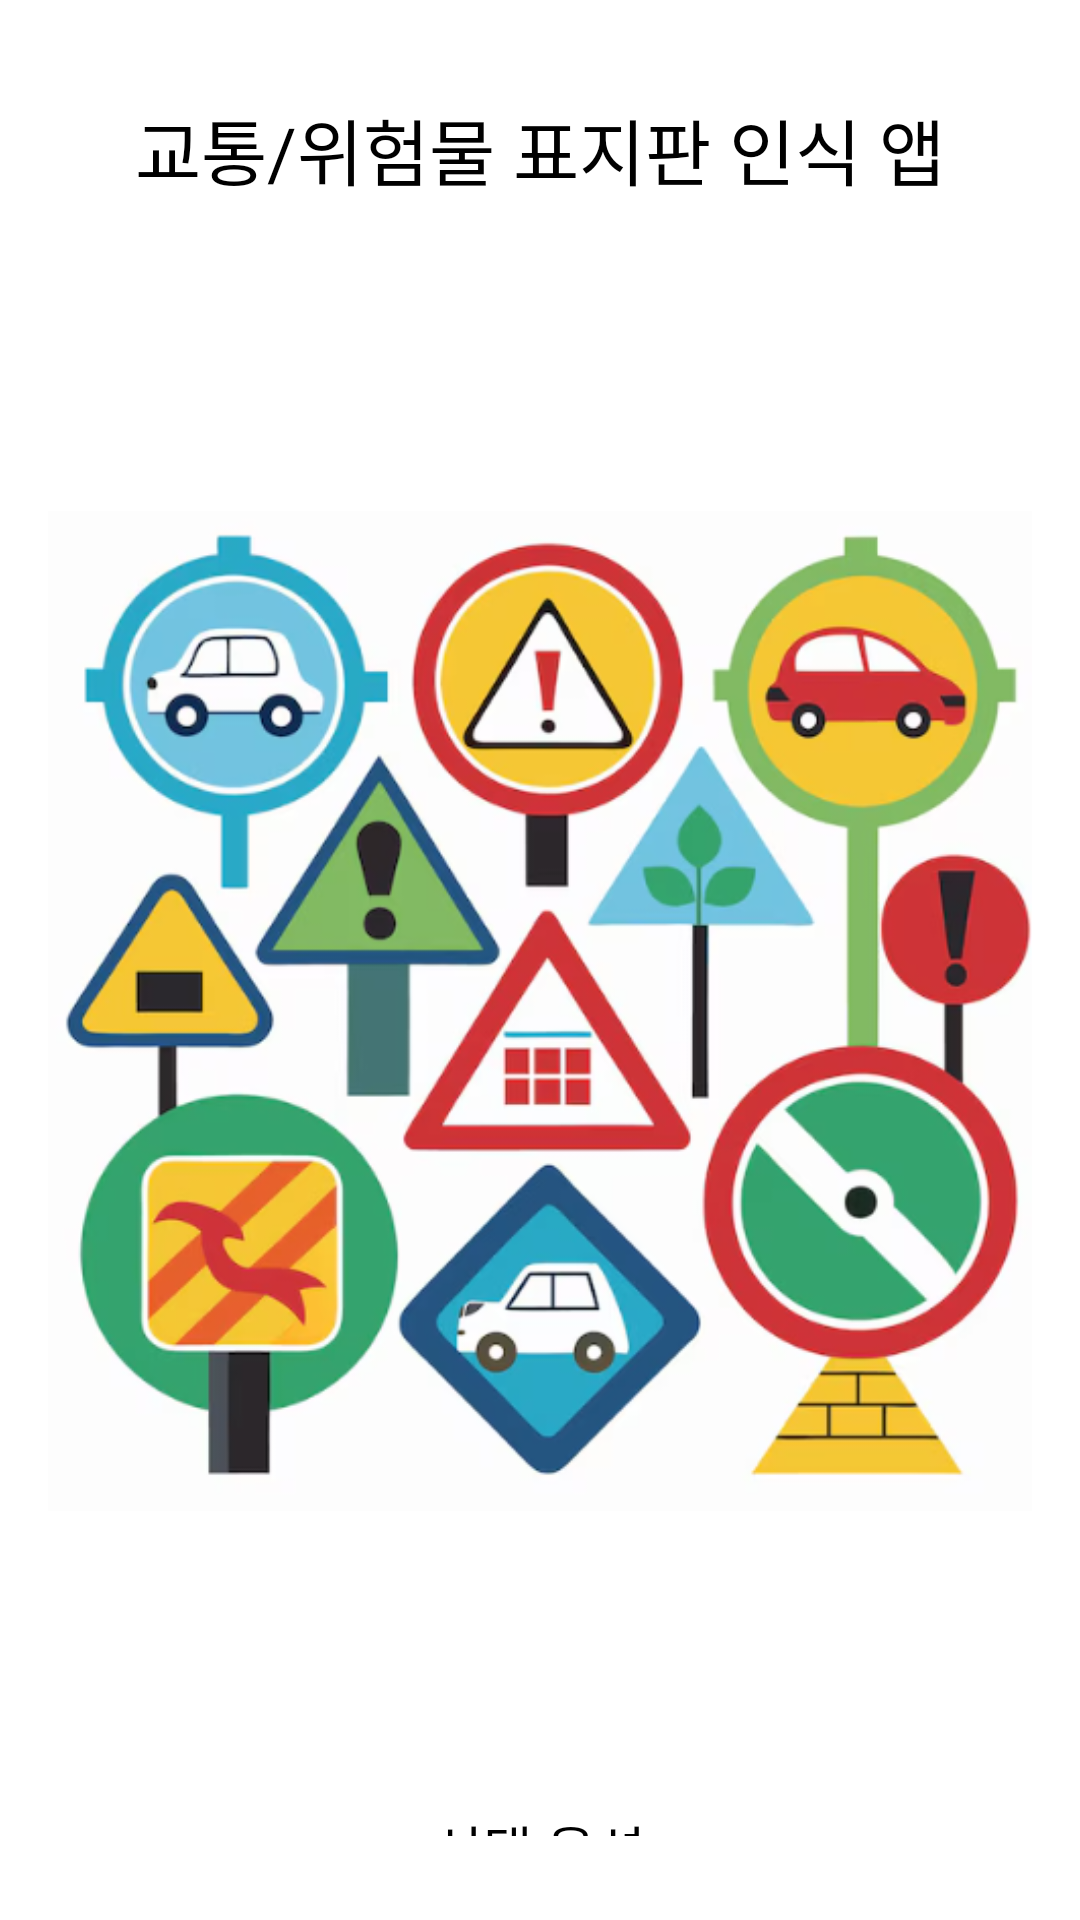

This screen was rendered from an Android layout file. Write that file and the resources it references.
<!-- AndroidManifest.xml: application theme Theme.And_project_prototype_1 -->
<!-- res/layout/activity_startactivity.xml -->
<?xml version="1.0" encoding="utf-8"?>
<LinearLayout xmlns:android="http://schemas.android.com/apk/res/android"
    android:layout_width="match_parent"
    android:layout_height="match_parent"
    android:background="@android:color/white"
    android:orientation="vertical"
    android:padding="16dp">

    
    <TextView
        android:id="@+id/title_text"
        android:layout_width="wrap_content"
        android:layout_height="wrap_content"
        android:layout_gravity="center"
        android:text="교통/위험물 표지판 인식 앱"
        android:textSize="24sp"
        android:textColor="@android:color/black"
        android:layout_marginTop="16dp"
        android:layout_marginBottom="24dp" />

    
    <ImageView
        android:id="@+id/center_image"
        android:layout_width="wrap_content"
        android:layout_height="wrap_content"
        android:layout_gravity="center"
        android:src="@drawable/home"
        android:layout_marginBottom="20dp" />

    
    <TextView
        android:id="@+id/option_text"
        android:layout_width="wrap_content"
        android:layout_height="wrap_content"
        android:layout_gravity="center"
        android:text="선택 옵션"
        android:textSize="18sp"
        android:textColor="@android:color/black"
        android:layout_marginBottom="12dp" /> 

    
    <LinearLayout
        android:layout_width="match_parent"
        android:layout_height="wrap_content"
        android:layout_marginTop="12dp"
        android:gravity="center">

        <ImageButton
            android:id="@+id/settings_button"
            android:layout_width="60dp"
            android:layout_height="60dp"
            android:layout_marginEnd="16dp"
            android:background="@android:color/transparent"
            android:scaleType="fitCenter"
            android:elevation="4dp"
            android:src="@drawable/logo2" />

        <ImageButton
            android:id="@+id/top_left_button"
            android:layout_width="60dp"
            android:layout_height="60dp"
            android:layout_marginEnd="16dp"
            android:background="@android:color/transparent"
            android:scaleType="fitCenter"
            android:elevation="4dp"
            android:src="@drawable/car" />

        <ImageButton
            android:id="@+id/top_right_button"
            android:layout_width="60dp"
            android:layout_height="60dp"
            android:layout_marginEnd="16dp"
            android:background="@android:color/transparent"
            android:elevation="4dp"
            android:scaleType="fitCenter"
            android:src="@drawable/da" />

        <ImageButton
            android:id="@+id/light_button"
            android:layout_width="60dp"
            android:layout_height="60dp"
            android:background="@android:color/transparent"
            android:scaleType="fitCenter"
            android:elevation="4dp"
            android:src="@drawable/logo3" />
    </LinearLayout>
</LinearLayout>
<!-- resources referenced by this layout -->
<resources>
  <!-- drawable car: png bitmap (drawable, 7301 bytes) -->
  <!-- drawable da: png bitmap (drawable, 4996 bytes) -->
  <!-- drawable home: png bitmap (drawable, 272528 bytes) -->
  <!-- drawable logo2: png bitmap (drawable, 28841 bytes) -->
  <!-- drawable logo3: png bitmap (drawable, 3598 bytes) -->
  <style name="Theme.And_project_prototype_1" parent="Base.Theme.And_project_prototype_1" />
  <style name="Base.Theme.And_project_prototype_1" parent="Theme.Material3.DayNight.NoActionBar">
          
          
      </style>
</resources>
